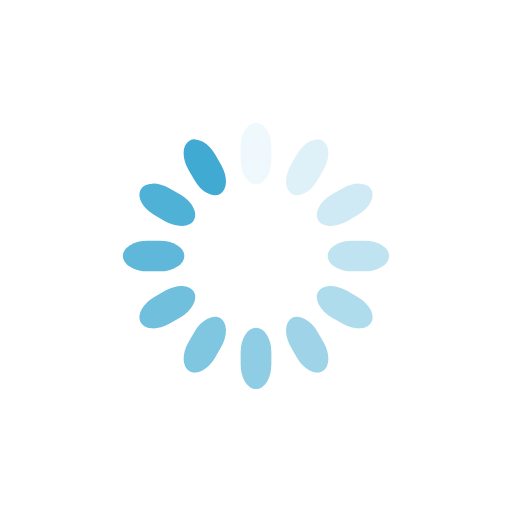
t = 0.00 s
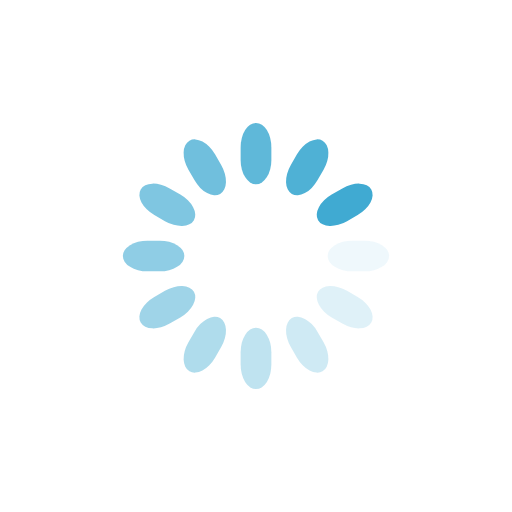
t = 0.25 s
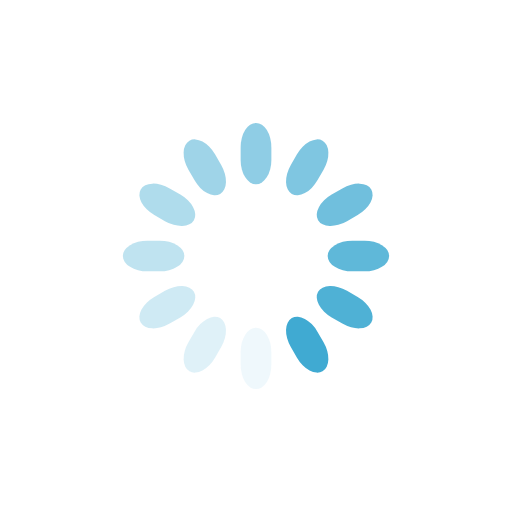
t = 0.50 s
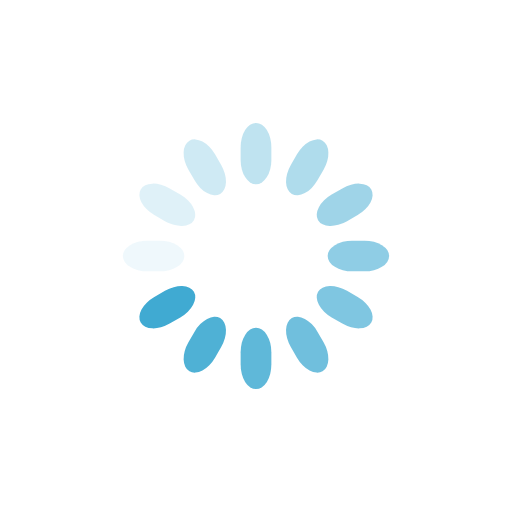
t = 0.75 s

The animated SVG that drew these frames (rendered in a browser with its animation timeline set to each time). Animation: 12 SMIL elements (animate=12); one cycle of 1.00 s, repeats indefinitely.

<svg class="lds-spinner" width="200px"  height="200px"  xmlns="http://www.w3.org/2000/svg" xmlns:xlink="http://www.w3.org/1999/xlink" viewBox="0 0 100 100" preserveAspectRatio="xMidYMid" style="background: none;"><g transform="rotate(0 50 50)">
  <rect x="47" y="24" rx="9.4" ry="4.8" width="6" height="12" fill="#40aad2">
    <animate attributeName="opacity" values="1;0" times="0;1" dur="1s" begin="-0.9166666666666666s" repeatCount="indefinite"></animate>
  </rect>
</g><g transform="rotate(30 50 50)">
  <rect x="47" y="24" rx="9.4" ry="4.8" width="6" height="12" fill="#40aad2">
    <animate attributeName="opacity" values="1;0" times="0;1" dur="1s" begin="-0.8333333333333334s" repeatCount="indefinite"></animate>
  </rect>
</g><g transform="rotate(60 50 50)">
  <rect x="47" y="24" rx="9.4" ry="4.8" width="6" height="12" fill="#40aad2">
    <animate attributeName="opacity" values="1;0" times="0;1" dur="1s" begin="-0.75s" repeatCount="indefinite"></animate>
  </rect>
</g><g transform="rotate(90 50 50)">
  <rect x="47" y="24" rx="9.4" ry="4.8" width="6" height="12" fill="#40aad2">
    <animate attributeName="opacity" values="1;0" times="0;1" dur="1s" begin="-0.6666666666666666s" repeatCount="indefinite"></animate>
  </rect>
</g><g transform="rotate(120 50 50)">
  <rect x="47" y="24" rx="9.4" ry="4.8" width="6" height="12" fill="#40aad2">
    <animate attributeName="opacity" values="1;0" times="0;1" dur="1s" begin="-0.5833333333333334s" repeatCount="indefinite"></animate>
  </rect>
</g><g transform="rotate(150 50 50)">
  <rect x="47" y="24" rx="9.4" ry="4.8" width="6" height="12" fill="#40aad2">
    <animate attributeName="opacity" values="1;0" times="0;1" dur="1s" begin="-0.5s" repeatCount="indefinite"></animate>
  </rect>
</g><g transform="rotate(180 50 50)">
  <rect x="47" y="24" rx="9.4" ry="4.8" width="6" height="12" fill="#40aad2">
    <animate attributeName="opacity" values="1;0" times="0;1" dur="1s" begin="-0.4166666666666667s" repeatCount="indefinite"></animate>
  </rect>
</g><g transform="rotate(210 50 50)">
  <rect x="47" y="24" rx="9.4" ry="4.8" width="6" height="12" fill="#40aad2">
    <animate attributeName="opacity" values="1;0" times="0;1" dur="1s" begin="-0.3333333333333333s" repeatCount="indefinite"></animate>
  </rect>
</g><g transform="rotate(240 50 50)">
  <rect x="47" y="24" rx="9.4" ry="4.8" width="6" height="12" fill="#40aad2">
    <animate attributeName="opacity" values="1;0" times="0;1" dur="1s" begin="-0.25s" repeatCount="indefinite"></animate>
  </rect>
</g><g transform="rotate(270 50 50)">
  <rect x="47" y="24" rx="9.4" ry="4.8" width="6" height="12" fill="#40aad2">
    <animate attributeName="opacity" values="1;0" times="0;1" dur="1s" begin="-0.16666666666666666s" repeatCount="indefinite"></animate>
  </rect>
</g><g transform="rotate(300 50 50)">
  <rect x="47" y="24" rx="9.4" ry="4.8" width="6" height="12" fill="#40aad2">
    <animate attributeName="opacity" values="1;0" times="0;1" dur="1s" begin="-0.08333333333333333s" repeatCount="indefinite"></animate>
  </rect>
</g><g transform="rotate(330 50 50)">
  <rect x="47" y="24" rx="9.4" ry="4.8" width="6" height="12" fill="#40aad2">
    <animate attributeName="opacity" values="1;0" times="0;1" dur="1s" begin="0s" repeatCount="indefinite"></animate>
  </rect>
</g></svg>
